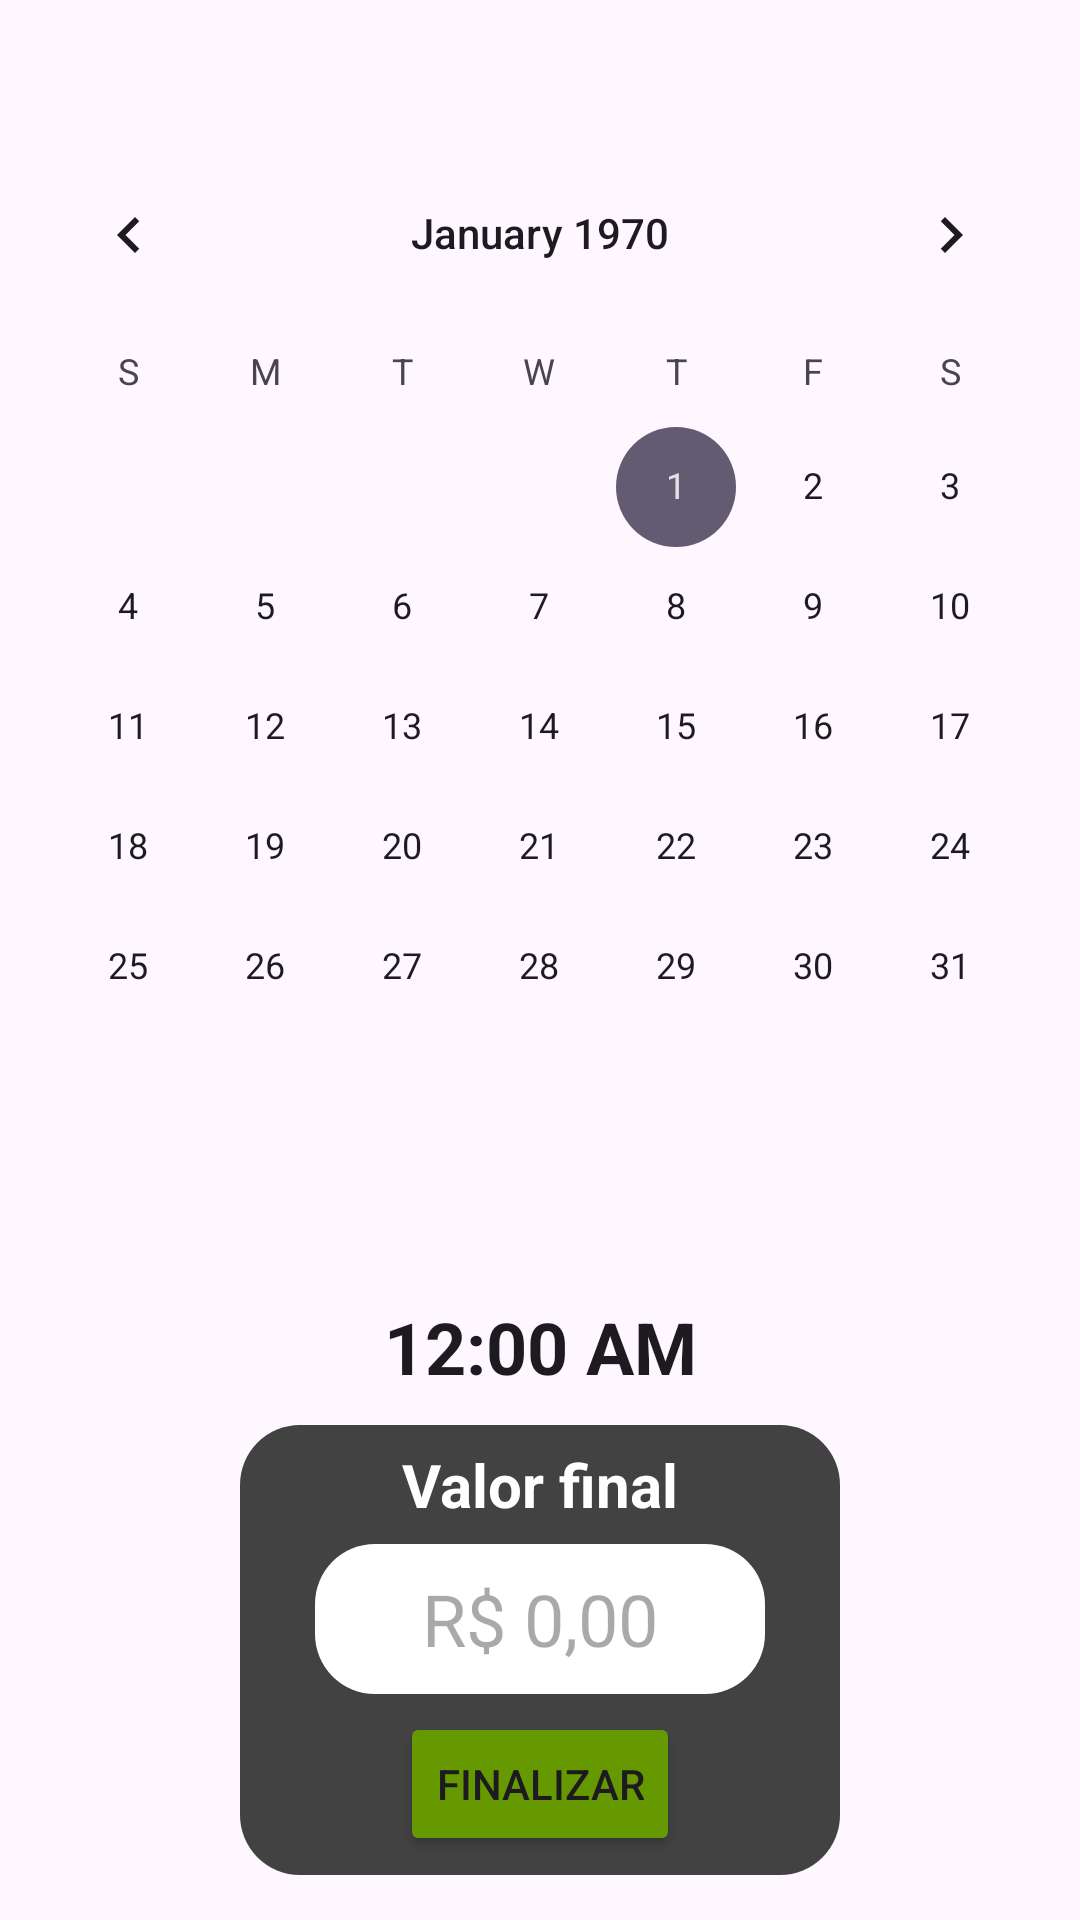

Layout XML and referenced resources for this Android screen:
<!-- AndroidManifest.xml: application theme Theme.AndroidPDV -->
<!-- res/layout/fragment_final_cash.xml -->
<?xml version="1.0" encoding="utf-8"?>
<layout xmlns:android="http://schemas.android.com/apk/res/android"
    xmlns:app="http://schemas.android.com/apk/res-auto"
    xmlns:tools="http://schemas.android.com/tools" >

    <data>

        <variable
            name="utils"
            type="com.stellarbitsapps.androidpdv.util.Utils" />
    </data>

    <androidx.constraintlayout.widget.ConstraintLayout
        android:layout_width="match_parent"
        android:layout_height="match_parent"
        tools:context=".ui.finalcash.FinalCashFragment">

        <androidx.constraintlayout.widget.ConstraintLayout
            android:id="@+id/constraintLayout"
            android:layout_width="200dp"
            android:layout_height="150dp"
            android:layout_marginBottom="15dp"
            android:background="@drawable/round_background"
            app:layout_constraintBottom_toBottomOf="parent"
            app:layout_constraintEnd_toEndOf="parent"
            app:layout_constraintStart_toStartOf="parent">

            <EditText
                android:id="@+id/edt_final_cash"
                android:layout_width="150dp"
                android:layout_height="50dp"
                android:background="@drawable/edittext_round_background"
                android:ems="10"
                android:gravity="center"
                android:hint="R$ 0,00"
                android:inputType="number"
                android:textSize="24sp"
                app:layout_constraintBottom_toTopOf="@+id/bt_finish"
                app:layout_constraintEnd_toEndOf="parent"
                app:layout_constraintHorizontal_bias="0.5"
                app:layout_constraintStart_toStartOf="parent"
                app:layout_constraintTop_toBottomOf="@+id/tv_final_value_title" />

            <Button
                android:id="@+id/bt_finish"
                android:layout_width="wrap_content"
                android:layout_height="wrap_content"
                android:backgroundTint="@android:color/holo_green_dark"
                android:text="Finalizar"
                app:layout_constraintBottom_toBottomOf="parent"
                app:layout_constraintEnd_toEndOf="parent"
                app:layout_constraintHorizontal_bias="0.5"
                app:layout_constraintStart_toStartOf="parent"
                app:layout_constraintTop_toBottomOf="@+id/edt_final_cash" />

            <TextView
                android:id="@+id/tv_final_value_title"
                android:layout_width="wrap_content"
                android:layout_height="wrap_content"
                android:text="Valor final"
                android:textColor="@color/white"
                android:textSize="20sp"
                android:textStyle="bold"
                app:layout_constraintBottom_toTopOf="@+id/edt_final_cash"
                app:layout_constraintEnd_toEndOf="parent"
                app:layout_constraintHorizontal_bias="0.5"
                app:layout_constraintStart_toStartOf="parent"
                app:layout_constraintTop_toTopOf="parent" />

        </androidx.constraintlayout.widget.ConstraintLayout>

        <TextClock
            android:id="@+id/textClock"
            android:layout_width="wrap_content"
            android:layout_height="wrap_content"
            android:layout_marginBottom="10dp"
            android:textSize="24sp"
            android:textStyle="bold"
            app:layout_constraintBottom_toTopOf="@+id/constraintLayout"
            app:layout_constraintEnd_toEndOf="parent"
            app:layout_constraintStart_toStartOf="parent" />

        <CalendarView
            android:id="@+id/calendar"
            android:layout_width="0dp"
            android:layout_height="310dp"
            android:layout_marginTop="10dp"
            app:layout_constraintEnd_toEndOf="parent"
            app:layout_constraintStart_toStartOf="parent"
            app:layout_constraintTop_toBottomOf="@+id/tv_device_name" />

        <TextView
            android:id="@+id/tv_device_name"
            android:layout_width="wrap_content"
            android:layout_height="wrap_content"
            android:layout_marginTop="5dp"
            android:text="@{utils.Companion.getDeviceName()}"
            android:textSize="22sp"
            android:textStyle="bold"
            app:layout_constraintEnd_toEndOf="parent"
            app:layout_constraintStart_toStartOf="parent"
            app:layout_constraintTop_toTopOf="parent"
            tools:text="Caixa 7" />

    </androidx.constraintlayout.widget.ConstraintLayout>

</layout>
<!-- resources referenced by this layout -->
<resources>
  <color name="white">#FFFFFFFF</color>
  <!-- drawable edittext_round_background (drawable) -->
  <?xml version="1.0" encoding="utf-8"?>
  <shape xmlns:android="http://schemas.android.com/apk/res/android"
      android:shape="rectangle" >
  
      <solid android:color="@color/white" />
  
      <corners android:radius="20dp" />
  </shape>
  <!-- drawable round_background (drawable) -->
  <?xml version="1.0" encoding="utf-8"?>
  <shape xmlns:android="http://schemas.android.com/apk/res/android"
      android:shape="rectangle" >
  
      <solid android:color="@color/cardview_dark_background" />
  
      <corners android:radius="20dp" />
  </shape>
  <style name="Theme.AndroidPDV" parent="Base.Theme.AndroidPDV" />
  <style name="Base.Theme.AndroidPDV" parent="Theme.Material3.DayNight.NoActionBar">
          
          
      </style>
</resources>
